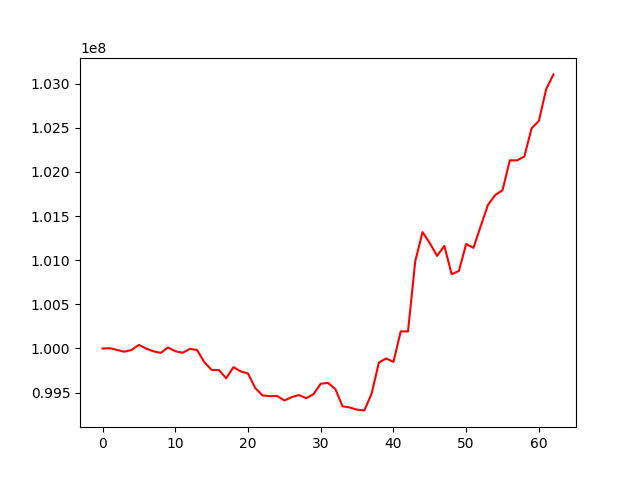

The table this chart was drawn from, first rows:
, 0
0, 100000000
1, 100003330
2, 99983401
3, 99963185
4, 99983365
5, 100041173
6, 99998425
7, 99968395
8, 99949937
9, 100011941
10, 99969162
11, 99950844
12, 99995376
13, 99982958
14, 99843464
15, 99756667
16, 99756071
17, 99662168
18, 99788894
19, 99740445
20, 99716872
21, 99551637
22, 99467705
23, 99460184
24, 99462117
25, 99411414
26, 99448618
27, 99472382
28, 99437733
29, 99481583
30, 99600826
31, 99609940
32, 99541698
33, 99345613
34, 99331603
35, 99306812
36, 99298694
37, 99489336
38, 99840512
39, 99887099
40, 99848181
41, 100193717
42, 100192623
43, 100990598
44, 101318094
45, 101192922
46, 101048824
47, 101162258
48, 100841076
49, 100877834
50, 101184650
51, 101139925
52, 101385969
53, 101627278
54, 101738418
55, 101793102
56, 102131542
57, 102130472
58, 102174920
59, 102494374
... 3 more rows
